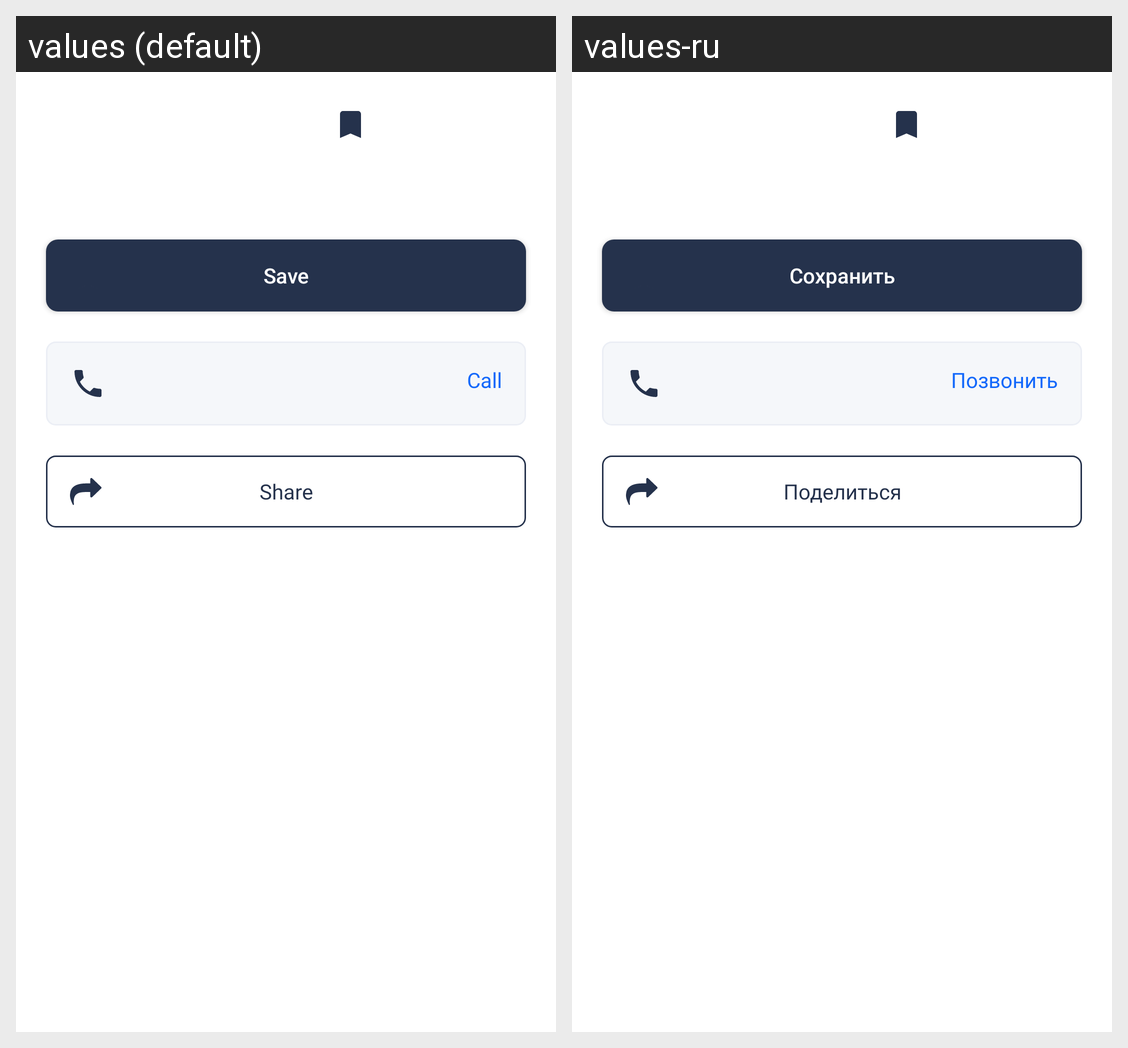

The same Android screen rendered under two of its app's locales, left to right. List the strings drawn on it with the default value and each locale's translation.
Android screen res/layout/activity_item_detail.xml rendered under 2 locales, left to right: values (default), values-ru. Device: Nexus 5 (rendered at 1080×1920; each locale shown at half size, 540×960, under a caption strip naming it); theme AppTheme.
Strings drawn on this screen, with the default value and each locale's value (text and hints the layout hard-codes, and strings that could not be matched under every locale, appear in the picture but are not listed):

save
  values: Save
  values-ru: Сохранить

call
  values: Call
  values-ru: Позвонить

share
  values: Share
  values-ru: Поделиться
